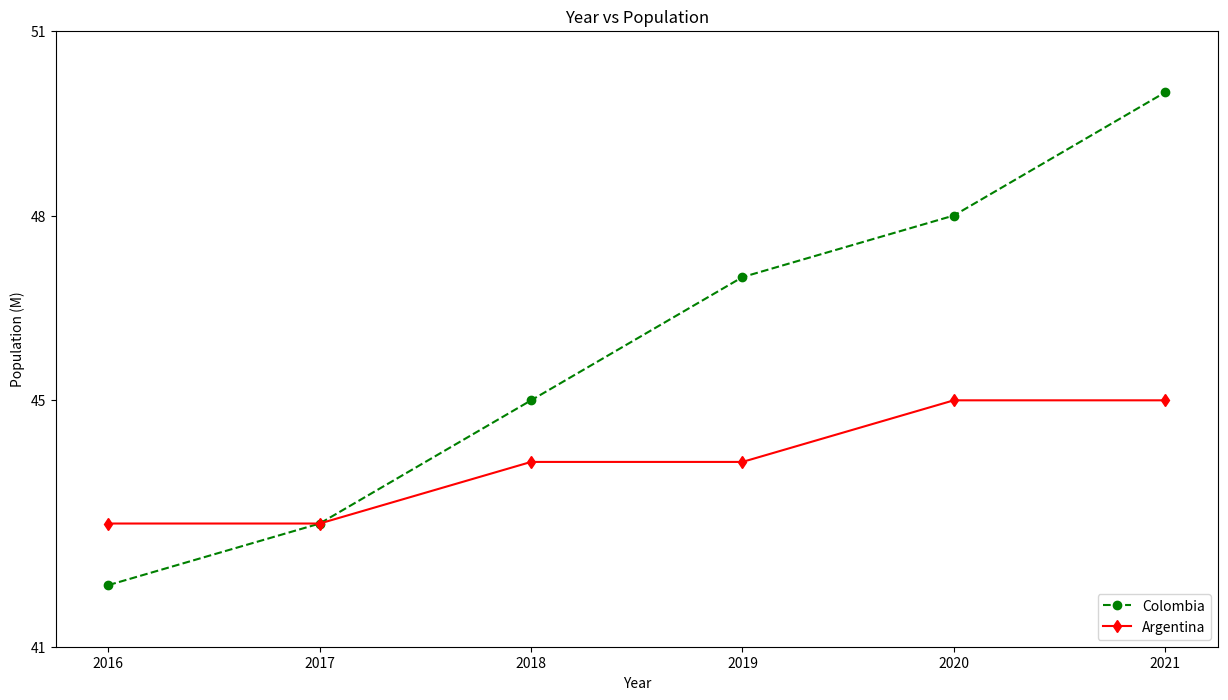

Source code (Python): (Note: this script raises an exception after producing the figure.)
#!/usr/bin/env python
# coding: utf-8

# # Import Libraries

# In[1]:


import matplotlib.pyplot as plt


# # Line Plot

# In[2]:


plt.figure(figsize=(15, 8))

# pair 1
x = [2016, 2017, 2018, 2019, 2020, 2021] 
y = [42, 43, 45, 47, 48, 50] 

# pair 2
x2 = [2016, 2017, 2018, 2019, 2020, 2021] 
y2 = [43, 43, 44, 44, 45, 45]

# plotting
plt.plot(x, y, marker='o', linestyle='--', color='g', label='Colombia')
plt.plot(x2, y2, marker='d', linestyle='-', color='r', label='Argentina')


plt.xlabel('Year')
plt.ylabel('Population (M)')
plt.title('Year vs Population')
plt.legend(loc='lower right')

plt.yticks([41, 45, 48, 51])
plt.savefig('Plots/Line.jpg')
plt.show()


# # Subplots

# In[3]:


#  subplots
fig, ax = plt.subplots(1, 2, sharey=True, figsize=(15, 8)) #figsize 

ax[0].plot(x, y, color='g', label='Colombia')
ax[0].legend()

ax[1].plot(x2, y2, color='r', label='Argentina')
ax[1].legend()
plt.savefig('Plots/Line_Sub.jpg')
plt.show()

# ------


# fig, ax = plt.subplots(nrows=2, ncols=3, figsize=(10, 10))

# ax[0][0].plot(x, y, 'o-', c='r', label='Colombia') 
# ax[0][2].plot(x2, y2, 'v--', c='b', label='Argentina') 

# plt.show()


# # Bar Plots

# In[4]:


plt.figure(figsize=(15,8))
x = ['Argentina', 'Colombia', 'Peru'] 
y = [40, 50, 33] 

plt.bar(x, y)
plt.savefig('Plots/Bar.jpg')
plt.show()


# # Pie Chart

# In[5]:


plt.figure(figsize=(15,8))
plt.pie(y, labels=x, autopct='%.0f %%') # "autopct" 
plt.savefig('Plots/Pie.jpg')
plt.show()


# # Histogram

# In[6]:


plt.figure(figsize=(15,8))

val = [15, 16, 17, 20, 21, 21, 22, 23, 24 ,25, 26, 30, 31, 32, 35]
bins = [15, 20, 25, 30, 35] 

plt.hist(val, bins, edgecolor='black')
plt.savefig('Plots/Hist.jpg')
plt.show()


# # Box Plot

# In[7]:


plt.figure(figsize=(15,8))

val = [15, 16, 17, 20, 21, 21, 22, 23, 24 ,25, 26, 30, 31, 32, 35, 70] # 70 es un valor atípico en esta lista

plt.boxplot(val)
plt.savefig('Plots/Box.jpg')
plt.show()


# # Scatter Plot

# In[8]:


plt.figure(figsize=(15,8))

a = [1, 2, 3, 4, 5, 4, 3 ,2 ,2, 4, 5, 6, 7]
b = [7, 2, 3, 5, 5, 7, 3, 2, 1, 4, 6, 3, 2]

plt.scatter(a, b)
plt.savefig('Plots/Scatter.jpg')
plt.show()

